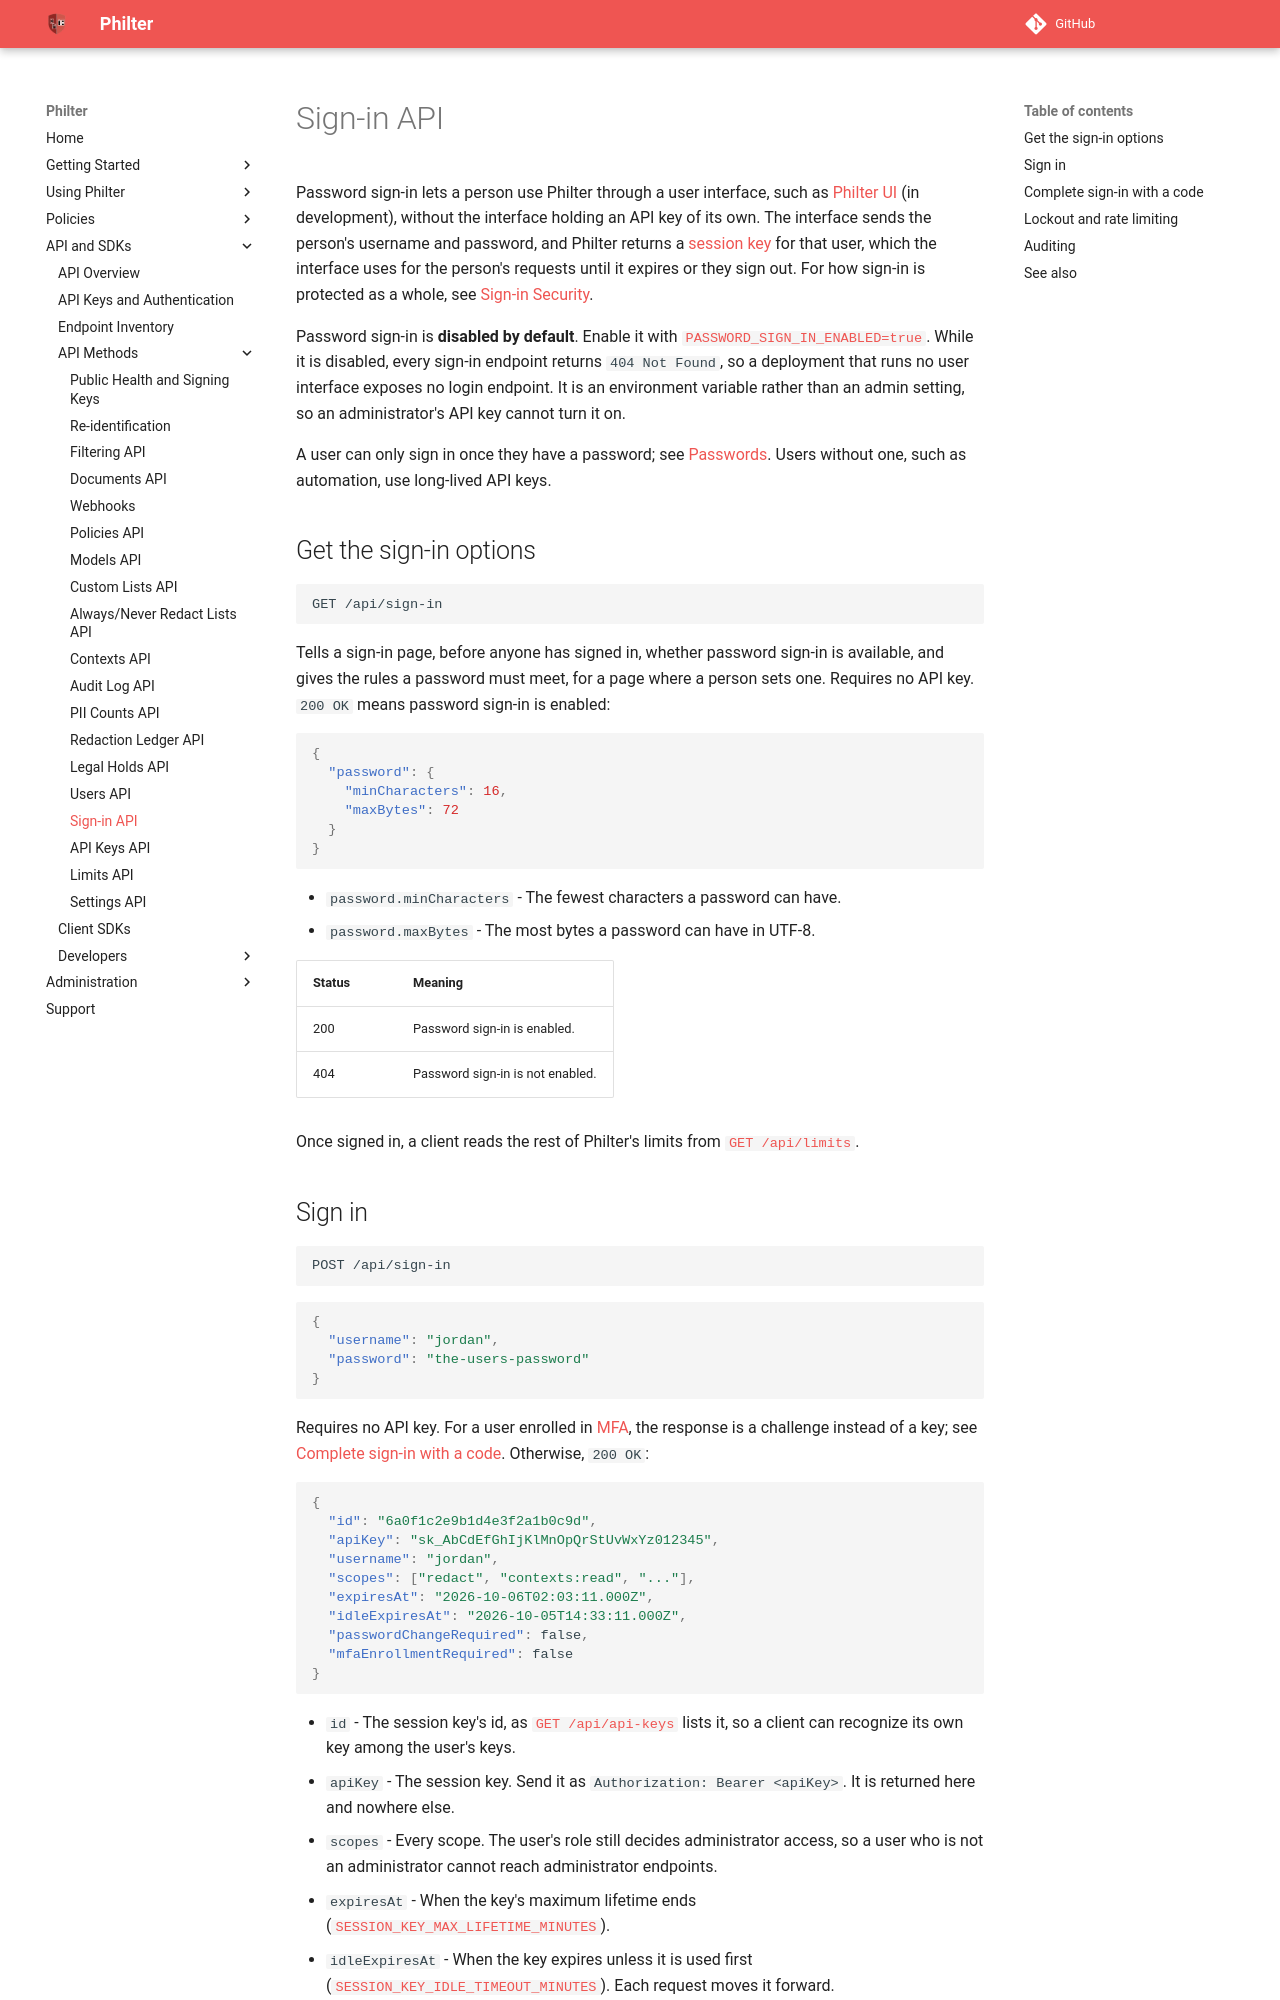

repository: philterd/philter · page: 4.0.2/api_and_sdks/api/sign_in_api.html · generator: mkdocs

# Sign-in API

Password sign-in lets a person use Philter through a user interface, such as [Philter UI](https://github.com/philterd/philter-ui) (in development), without the interface holding an API key of its own. The interface sends the person's username and password, and Philter returns a [session key](../../account/api_keys.md#session-keys) for that user, which the interface uses for the person's requests until it expires or they sign out. For how sign-in is protected as a whole, see [Sign-in Security](../../sign_in_security.md).

Password sign-in is **disabled by default**. Enable it with [`PASSWORD_SIGN_IN_ENABLED=true`](../../settings.md#api-access). While it is disabled, every sign-in endpoint returns `404 Not Found`, so a deployment that runs no user interface exposes no login endpoint. It is an environment variable rather than an admin setting, so an administrator's API key cannot turn it on.

A user can only sign in once they have a password; see [Passwords](users_api.md#passwords). Users without one, such as automation, use long-lived API keys.

## Get the sign-in options

```
GET /api/sign-in
```

Tells a sign-in page, before anyone has signed in, whether password sign-in is available, and gives the rules a password must meet, for a page where a person sets one. Requires no API key. `200 OK` means password sign-in is enabled:

```json
{
  "password": {
    "minCharacters": 16,
    "maxBytes": 72
  }
}
```

* `password.minCharacters` - The fewest characters a password can have.
* `password.maxBytes` - The most bytes a password can have in UTF-8.

| Status | Meaning |
|--------|---------|
| 200 | Password sign-in is enabled. |
| 404 | Password sign-in is not enabled. |

Once signed in, a client reads the rest of Philter's limits from [`GET /api/limits`](limits_api.md).
